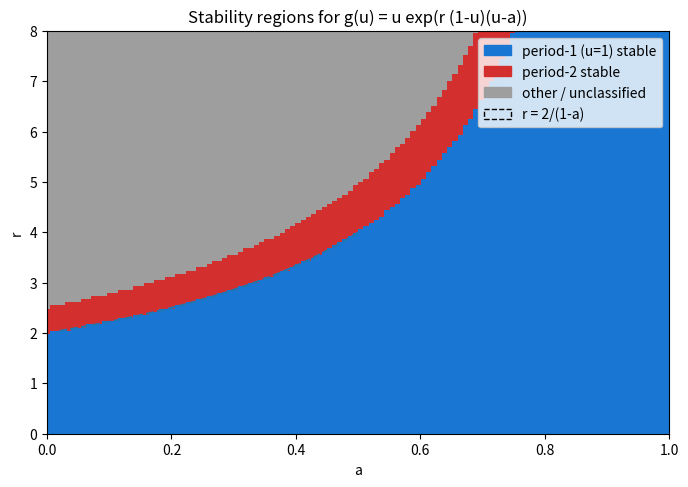

This figure's Python source:
# Fix: constrain the visualized range to r < 4
# - Keep the computation grid at r in (0, 4)
# - Explicitly set y-limits to [0, 4)
# - Truncate the analytic curve r = 2/(1-a) to where it is <= 4 (i.e., a <= 0.5)

import numpy as np
import matplotlib.pyplot as plt
from scipy.optimize import brentq

def g(u, a, r):
    return u * np.exp(r * (1 - u) * (u - a))

def gprime(u, a, r):
    E = r * (1 - u) * (u - a)
    return np.exp(E) * (1 + u * r * (a + 1 - 2*u))

def gg(u, a, r):
    return g(g(u, a, r), a, r)

def h(u, a, r):
    return gg(u, a, r) - u

def find_period2_points(a, r):
    eps = 1e-6
    avoid = [0.0, a, 1.0]

    def safe(u):
        return (0.0 < u < 1.0) and all(abs(u - c) > 1e-3 for c in avoid)

    xs = np.linspace(0.0 + eps, 1.0 - eps, 400)
    hs = h(xs, a, r)
    roots = []
    for i in range(len(xs)-1):
        x1, x2 = xs[i], xs[i+1]
        y1, y2 = hs[i], hs[i+1]
        if np.isfinite(y1) and np.isfinite(y2) and y1 * y2 <= 0:
            mid = 0.5*(x1+x2)
            if safe(mid):
                try:
                    root = brentq(lambda u: h(u, a, r), x1, x2, maxiter=200, xtol=1e-12, rtol=1e-12)
                    if safe(root):
                        roots.append(root)
                except ValueError:
                    pass
    # dedupe
    roots.sort()
    uniq = []
    for x in roots:
        if not uniq or abs(x - uniq[-1]) > 1e-3:
            uniq.append(x)
    cycles = []
    for u in uniq:
        v = g(u, a, r)
        if abs(v - u) < 1e-4:
            continue
        J = gprime(u, a, r) * gprime(v, a, r)
        cycles.append((u, v, J))
    return cycles

# Grid (open interval at top end for r<4)
a_vals = np.linspace(0, 1, 120)
r_vals = np.linspace(0, 10, 160)

Z = np.zeros((len(r_vals), len(a_vals)), dtype=int)
for i, r in enumerate(r_vals):
    for j, a in enumerate(a_vals):
        if r * (1 - a) < 2.0:
            Z[i, j] = 1
            continue
        cycles = find_period2_points(a, r)
        stable_two = any(np.isfinite(J) and abs(J) < 1.0 for (_, _, J) in cycles)
        Z[i, j] = 2 if stable_two else 0

from matplotlib.colors import ListedColormap, BoundaryNorm
cmap = ListedColormap(["#9e9e9e", "#1976d2", "#d32f2f"])  # grey, blue, red
bounds = [-0.5, 0.5, 1.5, 2.5]
norm = BoundaryNorm(bounds, cmap.N)

fig, ax = plt.subplots(figsize=(7, 5), dpi=140)
A, R = np.meshgrid(a_vals, r_vals)
ax.pcolormesh(A, R, Z, cmap=cmap, norm=norm, shading='nearest')

ax.set_xlabel("a")
ax.set_ylabel("r")
ax.set_title("Stability regions for g(u) = u exp(r (1-u)(u-a))")
ax.set_xlim(0, 1)
ax.set_ylim(0, 8)

# Analytic flip curve only where r<=4 -> a <= 0.5
a_curve = np.linspace(0.02, 0.5, 300)
r_curve = 2.0 / (1.0 - a_curve)
ax.plot(a_curve, r_curve, linestyle="--", linewidth=1.5)

import matplotlib.patches as mpatches
legend_handles = [
    mpatches.Patch(color="#1976d2", label="period-1 (u=1) stable"),
    mpatches.Patch(color="#d32f2f", label="period-2 stable"),
    mpatches.Patch(color="#9e9e9e", label="other / unclassified"),
    mpatches.Patch(facecolor='none', edgecolor='black', linestyle='--', label="r = 2/(1-a)")
]
ax.legend(handles=legend_handles, loc="upper right")
plt.tight_layout()
plt.show()
